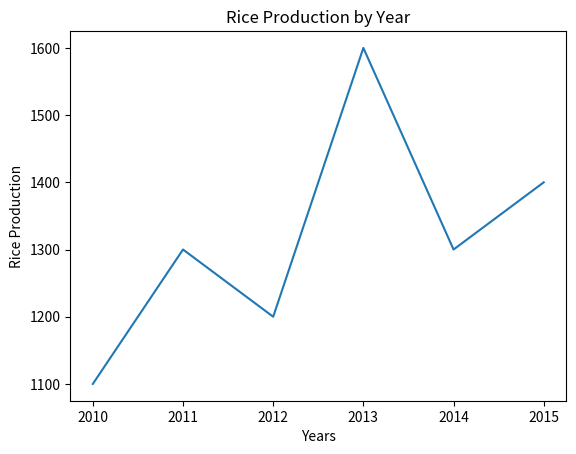

Generate this figure with matplotlib:
import matplotlib.pyplot as plt


Year=[2010,2011,2012,2013,2014,2015]
Rice=[1100,1300,1200,1600,1300,1400]

plt.xlabel("Years")
plt.ylabel("Rice Production")
plt.title("Rice Production by Year")
plt.plot(Year,Rice)
plt.show()
